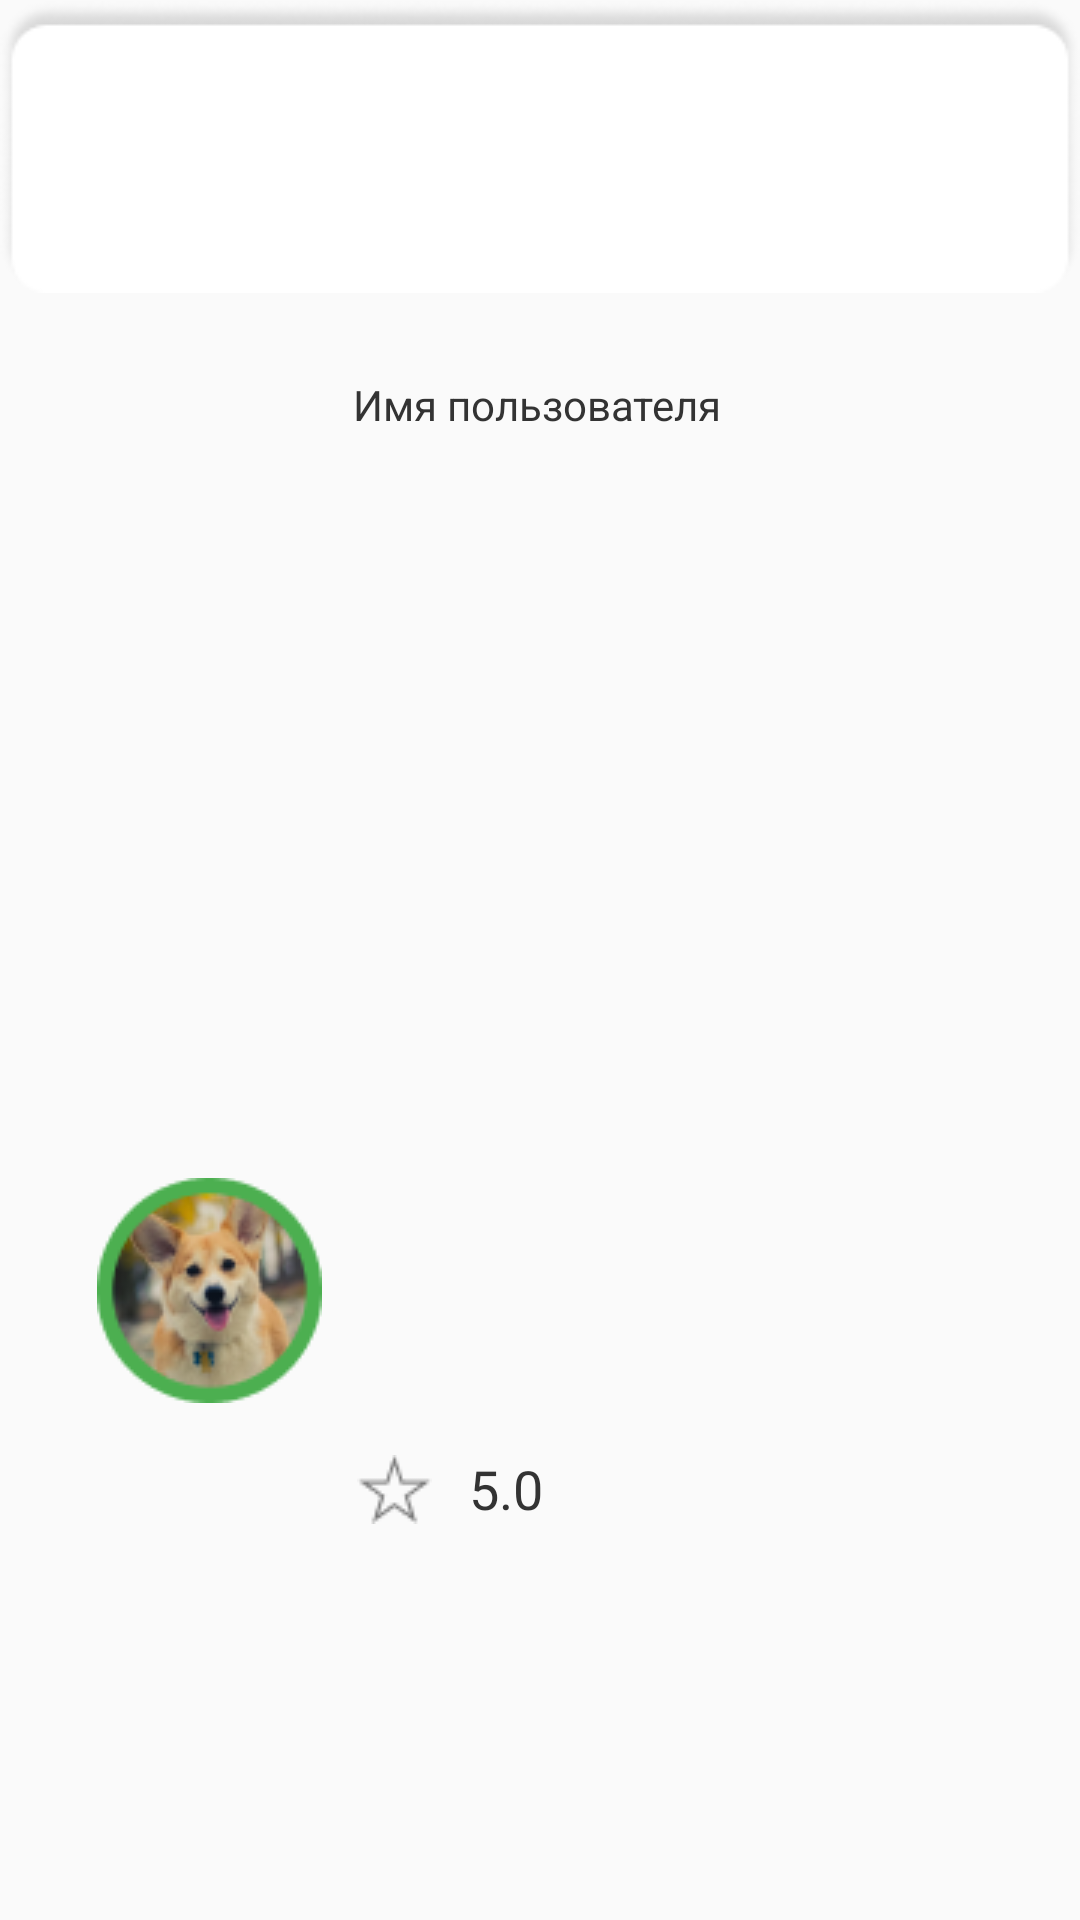

Reconstruct the res/layout file that produces this screen, plus the resources it refers to.
<!-- AndroidManifest.xml: application theme AppTheme -->
<!-- res/layout/one_user_layout.xml -->
<?xml version="1.0" encoding="utf-8"?>
<androidx.constraintlayout.widget.ConstraintLayout xmlns:android="http://schemas.android.com/apk/res/android"
    xmlns:app="http://schemas.android.com/apk/res-auto"
    xmlns:tools="http://schemas.android.com/tools"
    android:layout_width="match_parent"
    android:layout_height="wrap_content">

    <ImageView
        android:id="@+id/background"
        android:layout_width="wrap_content"
        android:layout_height="wrap_content"
        android:contentDescription="@string/avatar_decription"
        app:layout_constraintBottom_toBottomOf="parent"
        app:layout_constraintEnd_toEndOf="parent"
        app:layout_constraintStart_toStartOf="parent"
        app:layout_constraintTop_toTopOf="parent"
        app:layout_constraintVertical_bias="0.0"
        app:srcCompat="@drawable/user_backgroung" />

    <ImageView
        android:id="@+id/avatar"
        android:layout_width="wrap_content"
        android:layout_height="wrap_content"
        android:contentDescription="@string/background_user_decription"
        app:layout_constraintBottom_toBottomOf="parent"
        app:layout_constraintEnd_toEndOf="parent"
        app:layout_constraintHorizontal_bias="0.113"
        app:layout_constraintStart_toStartOf="parent"
        app:layout_constraintTop_toTopOf="parent"
        app:layout_constraintVertical_bias="0.695"
        app:srcCompat="@drawable/user_avatar" />

    <TextView
        android:id="@+id/username"
        android:layout_width="wrap_content"
        android:layout_height="wrap_content"
        android:text="@string/username_placeholder"
        app:layout_constraintBottom_toBottomOf="parent"
        app:layout_constraintEnd_toEndOf="parent"
        app:layout_constraintHorizontal_bias="0.079"
        app:layout_constraintStart_toEndOf="@+id/avatar"
        app:layout_constraintTop_toTopOf="parent"
        app:layout_constraintVertical_bias="0.202" />

    <ImageView
        android:id="@+id/rate_star"
        android:layout_width="wrap_content"
        android:layout_height="wrap_content"
        android:contentDescription="@string/rating_star_decription"
        app:layout_constraintBottom_toBottomOf="parent"
        app:layout_constraintEnd_toEndOf="parent"
        app:layout_constraintHorizontal_bias="0.051"
        app:layout_constraintStart_toEndOf="@+id/avatar"
        app:layout_constraintTop_toTopOf="parent"
        app:layout_constraintVertical_bias="0.786"
        app:srcCompat="@drawable/rating_star" />

    <TextView
        android:id="@+id/rating"
        android:layout_width="wrap_content"
        android:layout_height="wrap_content"
        android:text="@string/rating_placeholder"
        android:textSize="18sp"
        app:layout_constraintBottom_toBottomOf="parent"
        app:layout_constraintEnd_toEndOf="parent"
        app:layout_constraintHorizontal_bias="0.065"
        app:layout_constraintStart_toEndOf="@+id/rate_star"
        app:layout_constraintTop_toTopOf="parent"
        app:layout_constraintVertical_bias="0.786" />

</androidx.constraintlayout.widget.ConstraintLayout>
<!-- resources referenced by this layout -->
<resources>
  <!-- drawable rating_star: png bitmap (drawable-v24, 612 bytes) -->
  <!-- drawable user_avatar: png bitmap (drawable-v24, 10282 bytes) -->
  <!-- drawable user_backgroung: png bitmap (drawable-v24, 4088 bytes) -->
  <string name="avatar_decription">avatar</string>
  <string name="background_user_decription">userBack</string>
  <string name="rating_placeholder">5.0</string>
  <string name="rating_star_decription">ratingStar</string>
  <string name="username_placeholder">Имя пользователя</string>
  <style name="AppTheme" parent="Theme.AppCompat.Light.DarkActionBar">
          
          <item name="colorPrimary">@color/colorPrimary</item>
          <item name="colorPrimaryDark">@color/colorPrimaryDark</item>
          <item name="colorAccent">@color/colorAccent</item>
          <item name="android:textColor">#333333</item>
      </style>
  <color name="colorPrimary">#000000</color>
  <color name="colorPrimaryDark">#FFFFFF</color>
  <color name="colorAccent">#03DAC5</color>
</resources>
